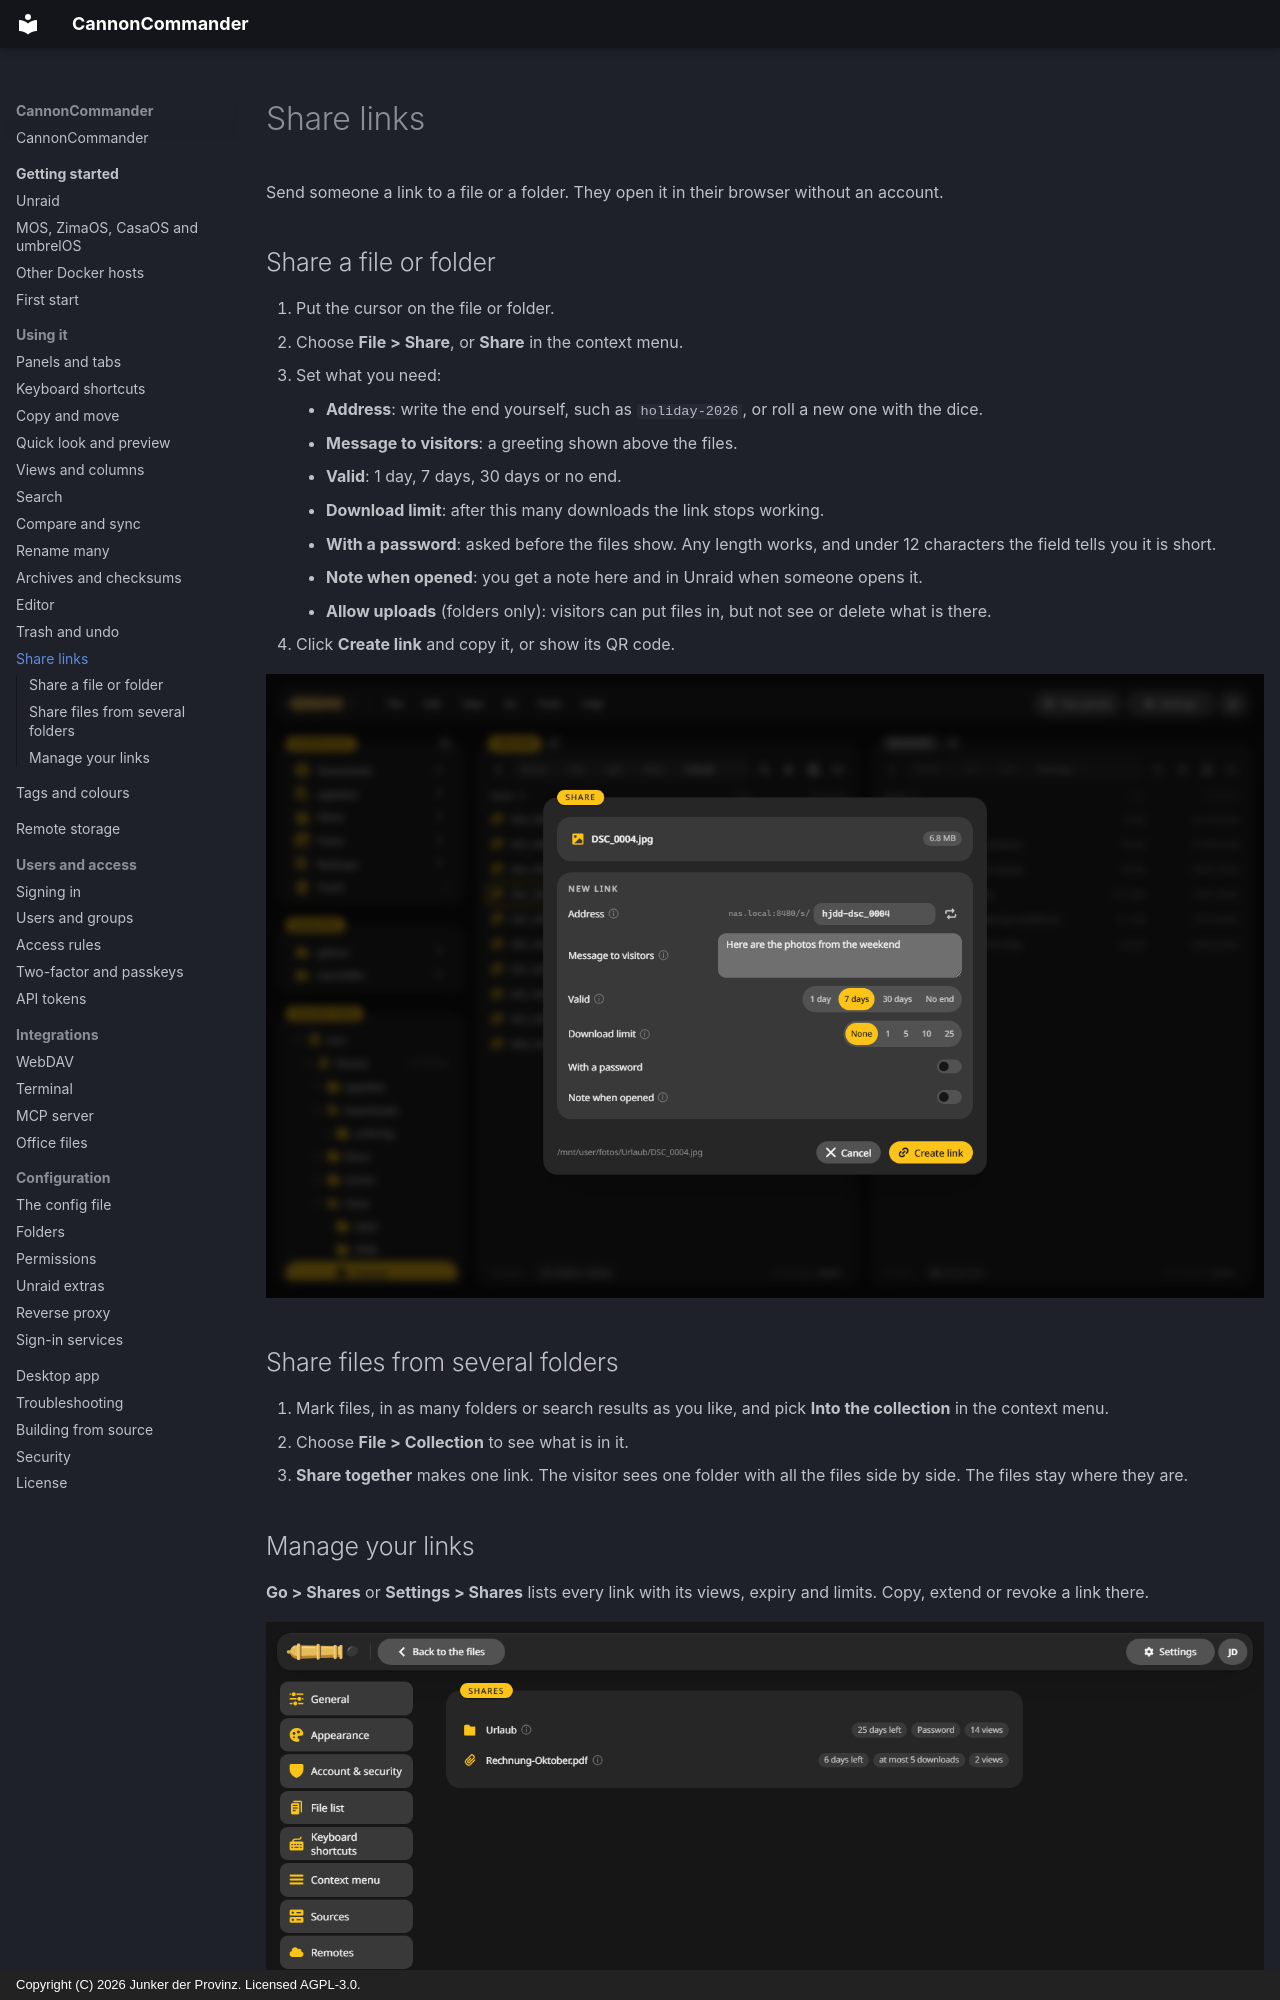

repository: junkerderprovinz/cannoncommander · page: using/shares/index.html · generator: mkdocs · copyright: Copyright (C) 2026 Junker der Provinz. Licensed AGPL-3.0.

# Share links

Send someone a link to a file or a folder. They open it in their browser without an account.

## Share a file or folder {#share}

1. Put the cursor on the file or folder.
2. Choose **File > Share**, or **Share** in the context menu.
3. Set what you need:
    - **Address**: write the end yourself, such as `holiday-2026`, or roll a new one with the dice.
    - **Message to visitors**: a greeting shown above the files.
    - **Valid**: 1 day, 7 days, 30 days or no end.
    - **Download limit**: after this many downloads the link stops working.
    - **With a password**: asked before the files show. Any length works, and under 12 characters the field tells you it is short.
    - **Note when opened**: you get a note here and in Unraid when someone opens it.
    - **Allow uploads** (folders only): visitors can put files in, but not see or delete what is there.
4. Click **Create link** and copy it, or show its QR code.

![The share window for a holiday photo: the address, a message to visitors, valid for 7 days, no download limit, and switches for a password and a note when opened.](../assets/screenshots/share.png)

## Share files from several folders {#collection}

1. Mark files, in as many folders or search results as you like, and pick **Into the collection** in the context menu.
2. Choose **File > Collection** to see what is in it.
3. **Share together** makes one link. The visitor sees one folder with all the files side by side. The files stay where they are.
